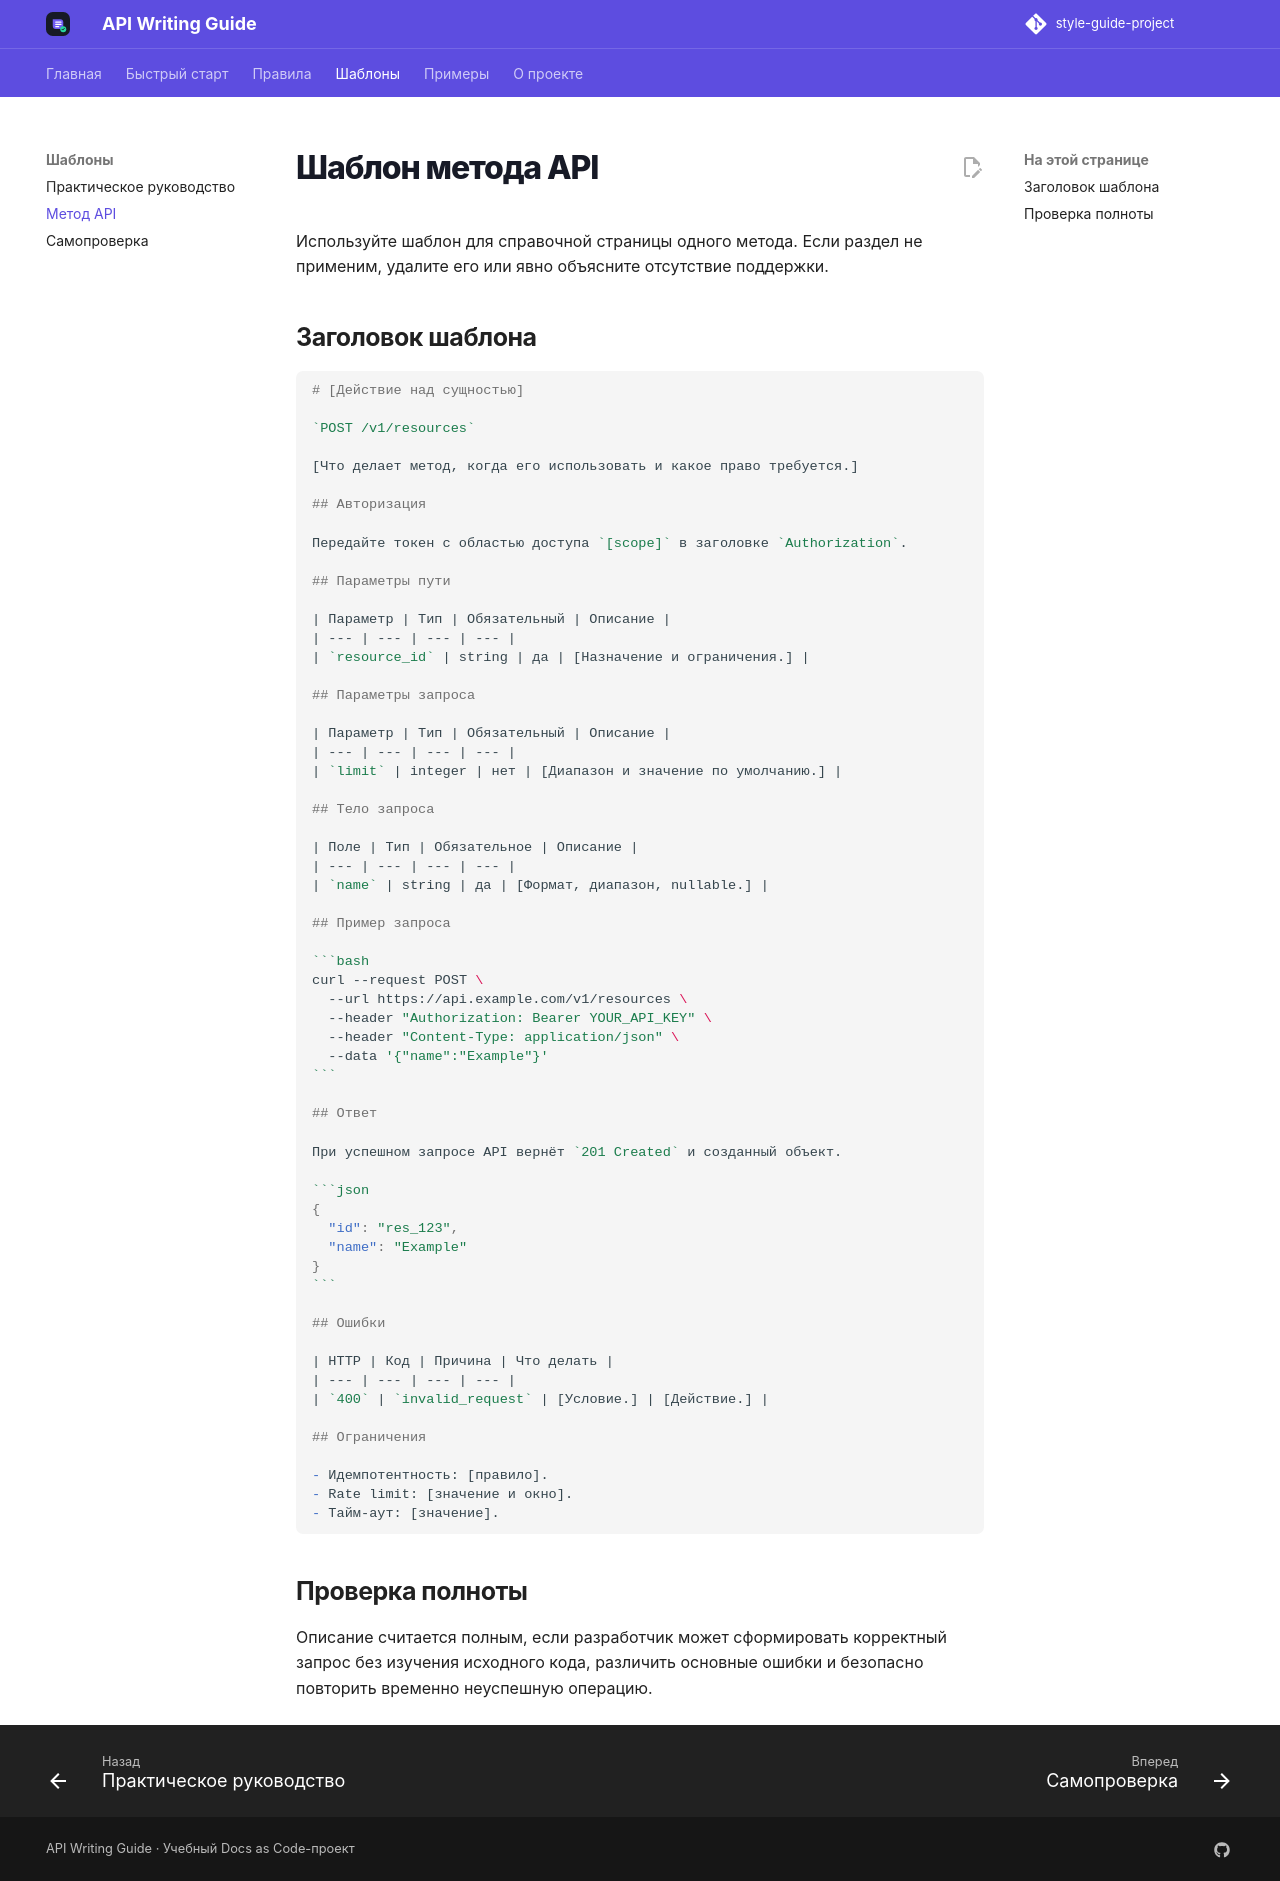

repository: mezhendosina/style-guide-project · page: patterns/api-method/index.html · generator: mkdocs

# Шаблон метода API

Используйте шаблон для справочной страницы одного метода. Если раздел не применим, удалите его или явно объясните отсутствие поддержки.

## Заголовок шаблона

````markdown
# [Действие над сущностью]

`POST /v1/resources`

[Что делает метод, когда его использовать и какое право требуется.]

## Авторизация

Передайте токен с областью доступа `[scope]` в заголовке `Authorization`.

## Параметры пути

| Параметр | Тип | Обязательный | Описание |
| --- | --- | --- | --- |
| `resource_id` | string | да | [Назначение и ограничения.] |

## Параметры запроса

| Параметр | Тип | Обязательный | Описание |
| --- | --- | --- | --- |
| `limit` | integer | нет | [Диапазон и значение по умолчанию.] |

## Тело запроса

| Поле | Тип | Обязательное | Описание |
| --- | --- | --- | --- |
| `name` | string | да | [Формат, диапазон, nullable.] |

## Пример запроса

```bash
curl --request POST \
  --url https://api.example.com/v1/resources \
  --header "Authorization: Bearer YOUR_API_KEY" \
  --header "Content-Type: application/json" \
  --data '{"name":"Example"}'
```

## Ответ

При успешном запросе API вернёт `201 Created` и созданный объект.

```json
{
  "id": "res_123",
  "name": "Example"
}
```

## Ошибки

| HTTP | Код | Причина | Что делать |
| --- | --- | --- | --- |
| `400` | `invalid_request` | [Условие.] | [Действие.] |

## Ограничения

- Идемпотентность: [правило].
- Rate limit: [значение и окно].
- Тайм-аут: [значение].
````

## Проверка полноты

Описание считается полным, если разработчик может сформировать корректный запрос без изучения исходного кода, различить основные ошибки и безопасно повторить временно неуспешную операцию.
